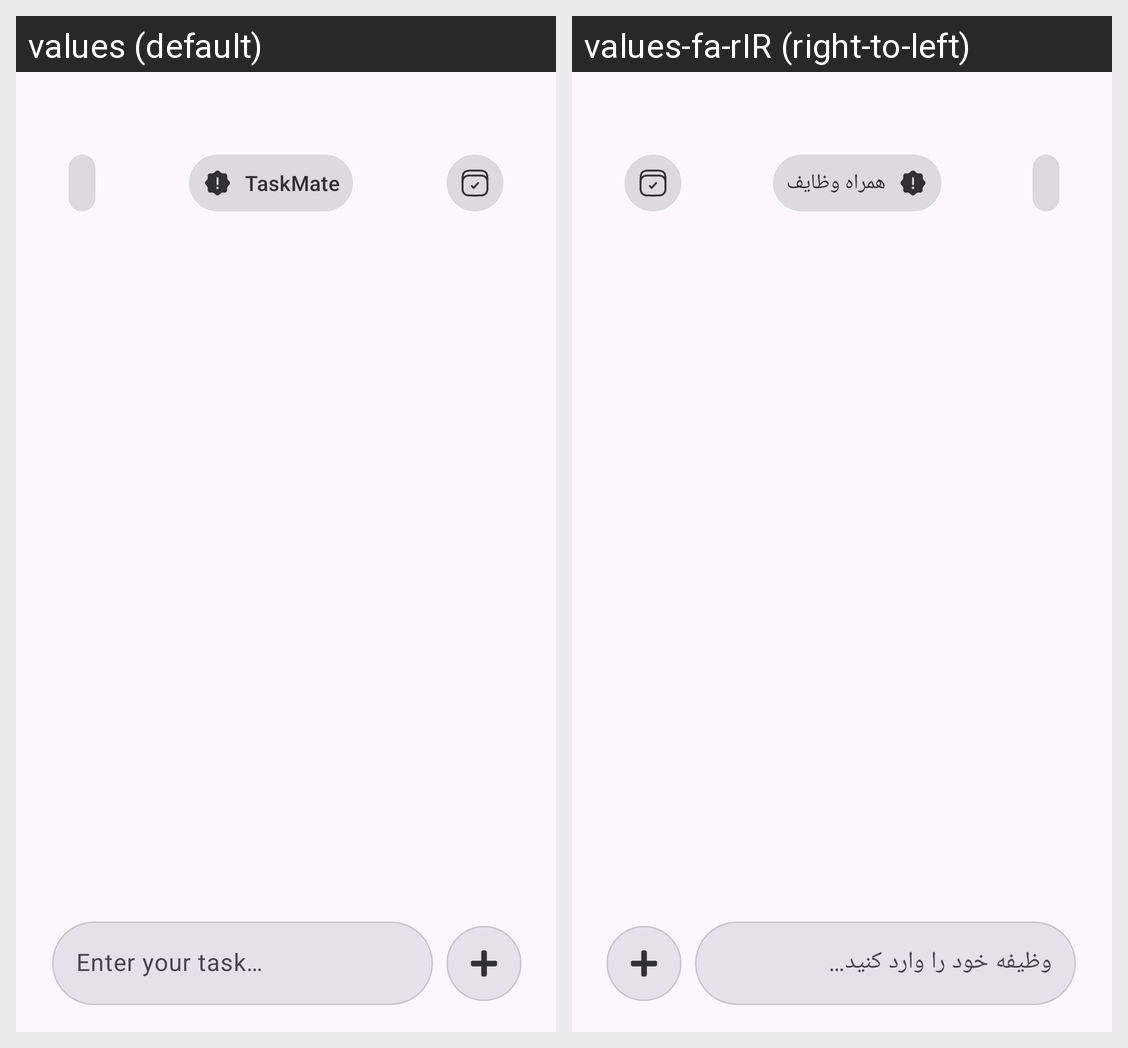

Translations of the strings shown on this Android screen, per locale in the grid:
Android screen res/layout/activity_main.xml rendered under 2 locales, left to right: values (default), values-fa-rIR (right-to-left). Device: Nexus 5 (rendered at 1080×1920; each locale shown at half size, 540×960, under a caption strip naming it); theme Theme.TaskMate.
Strings drawn on this screen, with the default value and each locale's value (text and hints the layout hard-codes, and strings that could not be matched under every locale, appear in the picture but are not listed):

app_name
  values: TaskMate
  values-fa-rIR: همراه وظایف

taskEntrance
  values: Enter your task…
  values-fa-rIR: وظیفه خود را وارد کنید…
